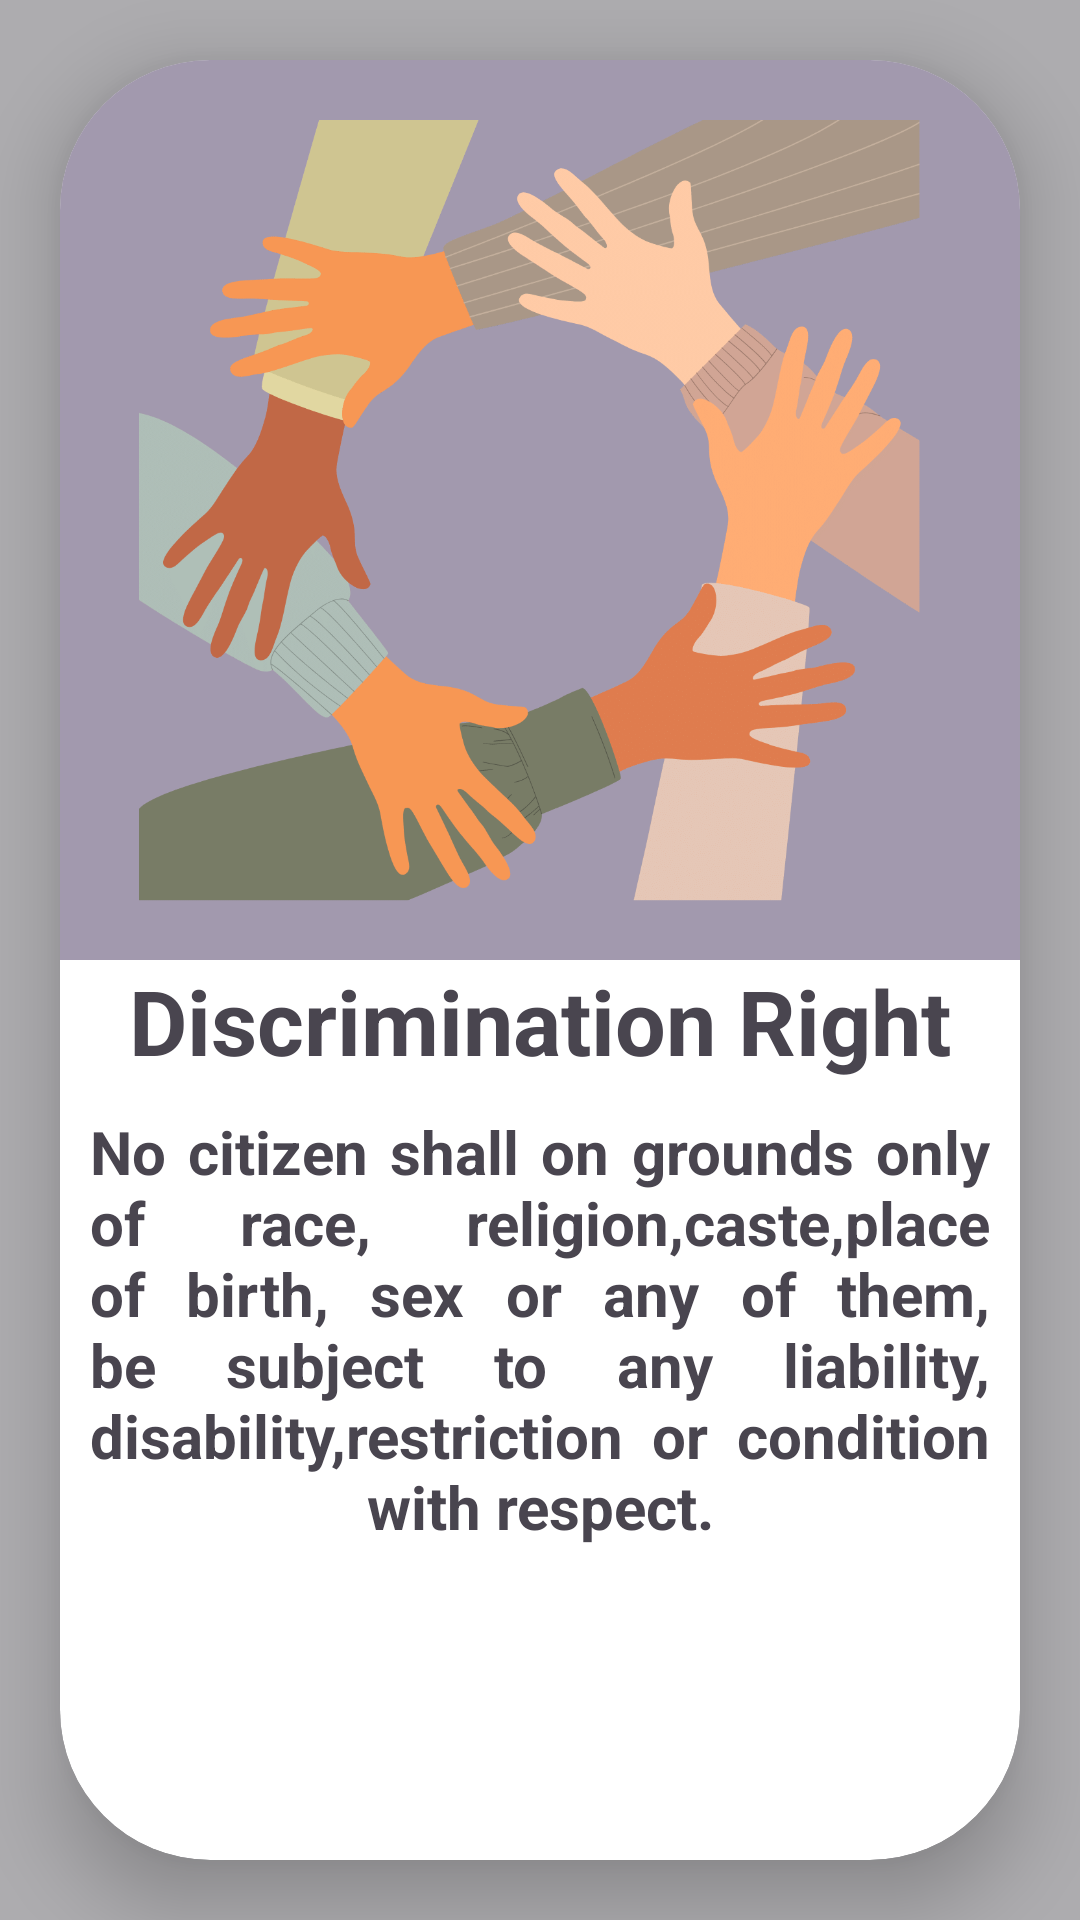

Here is an Android app screen rendered from its layout file. Give the layout XML and the strings, colors and styles it references.
<!-- AndroidManifest.xml: application theme Theme.SHE -->
<!-- res/layout/fragment_discrimination.xml -->
<?xml version="1.0" encoding="utf-8"?>
<FrameLayout xmlns:android="http://schemas.android.com/apk/res/android"
    xmlns:tools="http://schemas.android.com/tools"
    android:layout_width="match_parent"
    android:layout_height="match_parent"
    android:background="#ADACAF"
    xmlns:app="http://schemas.android.com/apk/res-auto"
    tools:context=".fragments.DiscriminationFragment">

    <androidx.cardview.widget.CardView
        android:layout_width="320dp"
        app:cardCornerRadius="50dp"
        app:cardElevation="15dp"
        android:layout_gravity="center"
        android:layout_height="600dp">
        <LinearLayout
            android:layout_width="match_parent"
            android:orientation="vertical"
            android:layout_height="match_parent">
            <ImageView
                android:layout_width="match_parent"
                android:background="#A299AE"
                android:layout_height="300dp"
                android:src="@drawable/discrimination_text"
                ></ImageView>
            <TextView
                android:layout_width="wrap_content"
                android:layout_height="wrap_content"
                android:textSize="30sp"
                android:textStyle="bold"
                android:layout_gravity="center"
                android:text="Discrimination Right"
                ></TextView>
            <TextView
                android:layout_width="match_parent"
                android:layout_height="wrap_content"
                android:gravity="center"
                android:padding="10dp"
                android:textStyle="bold"
                android:textSize="20sp"
                android:justificationMode="inter_word"
                android:text="No citizen shall on grounds only of race, religion,caste,place of birth, sex or any of them, be subject to any liability, disability,restriction or condition with respect."
                ></TextView>
        </LinearLayout>
    </androidx.cardview.widget.CardView>


</FrameLayout>
<!-- resources referenced by this layout -->
<resources>
  <!-- drawable discrimination_text: png bitmap (drawable, 119366 bytes) -->
  <style name="Theme.SHE" parent="Base.Theme.SHE" />
  <style name="Base.Theme.SHE" parent="Theme.Material3.DayNight.NoActionBar">
          
          
      </style>
</resources>
